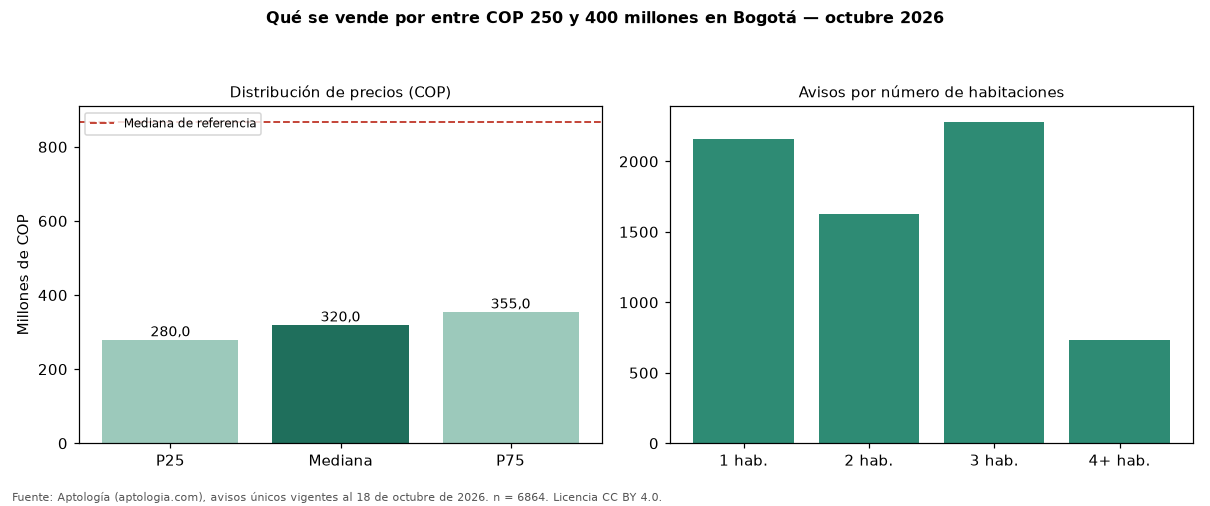

The data file committed next to this chart (first rows):
seccion, metrica, valor_cop, n
precio, p25, 280000000, 6864
precio, mediana, 320000000, 6864
precio, p75, 355000000, 6864
cop_por_m2, p25, 4913606, 6864
cop_por_m2, mediana, 6111111, 6864
cop_por_m2, p75, 8343946, 6864
area, area_mediana_m2, 51.5, 6864
habitaciones, 1, 315000000, 2161
habitaciones, 2, 300000000, 1628
habitaciones, 3, 320000000, 2276
habitaciones, 4+, 350000000, 735
administracion, mediana, 250000, 4818
estrato, moda, 3, 
parqueadero, porcentaje_con_parqueadero, 45.9, 6864
referencia, mediana_referencia, 865852573, 54236
referencia, mediana_cop_por_m2_referencia, 6557377, 54236
